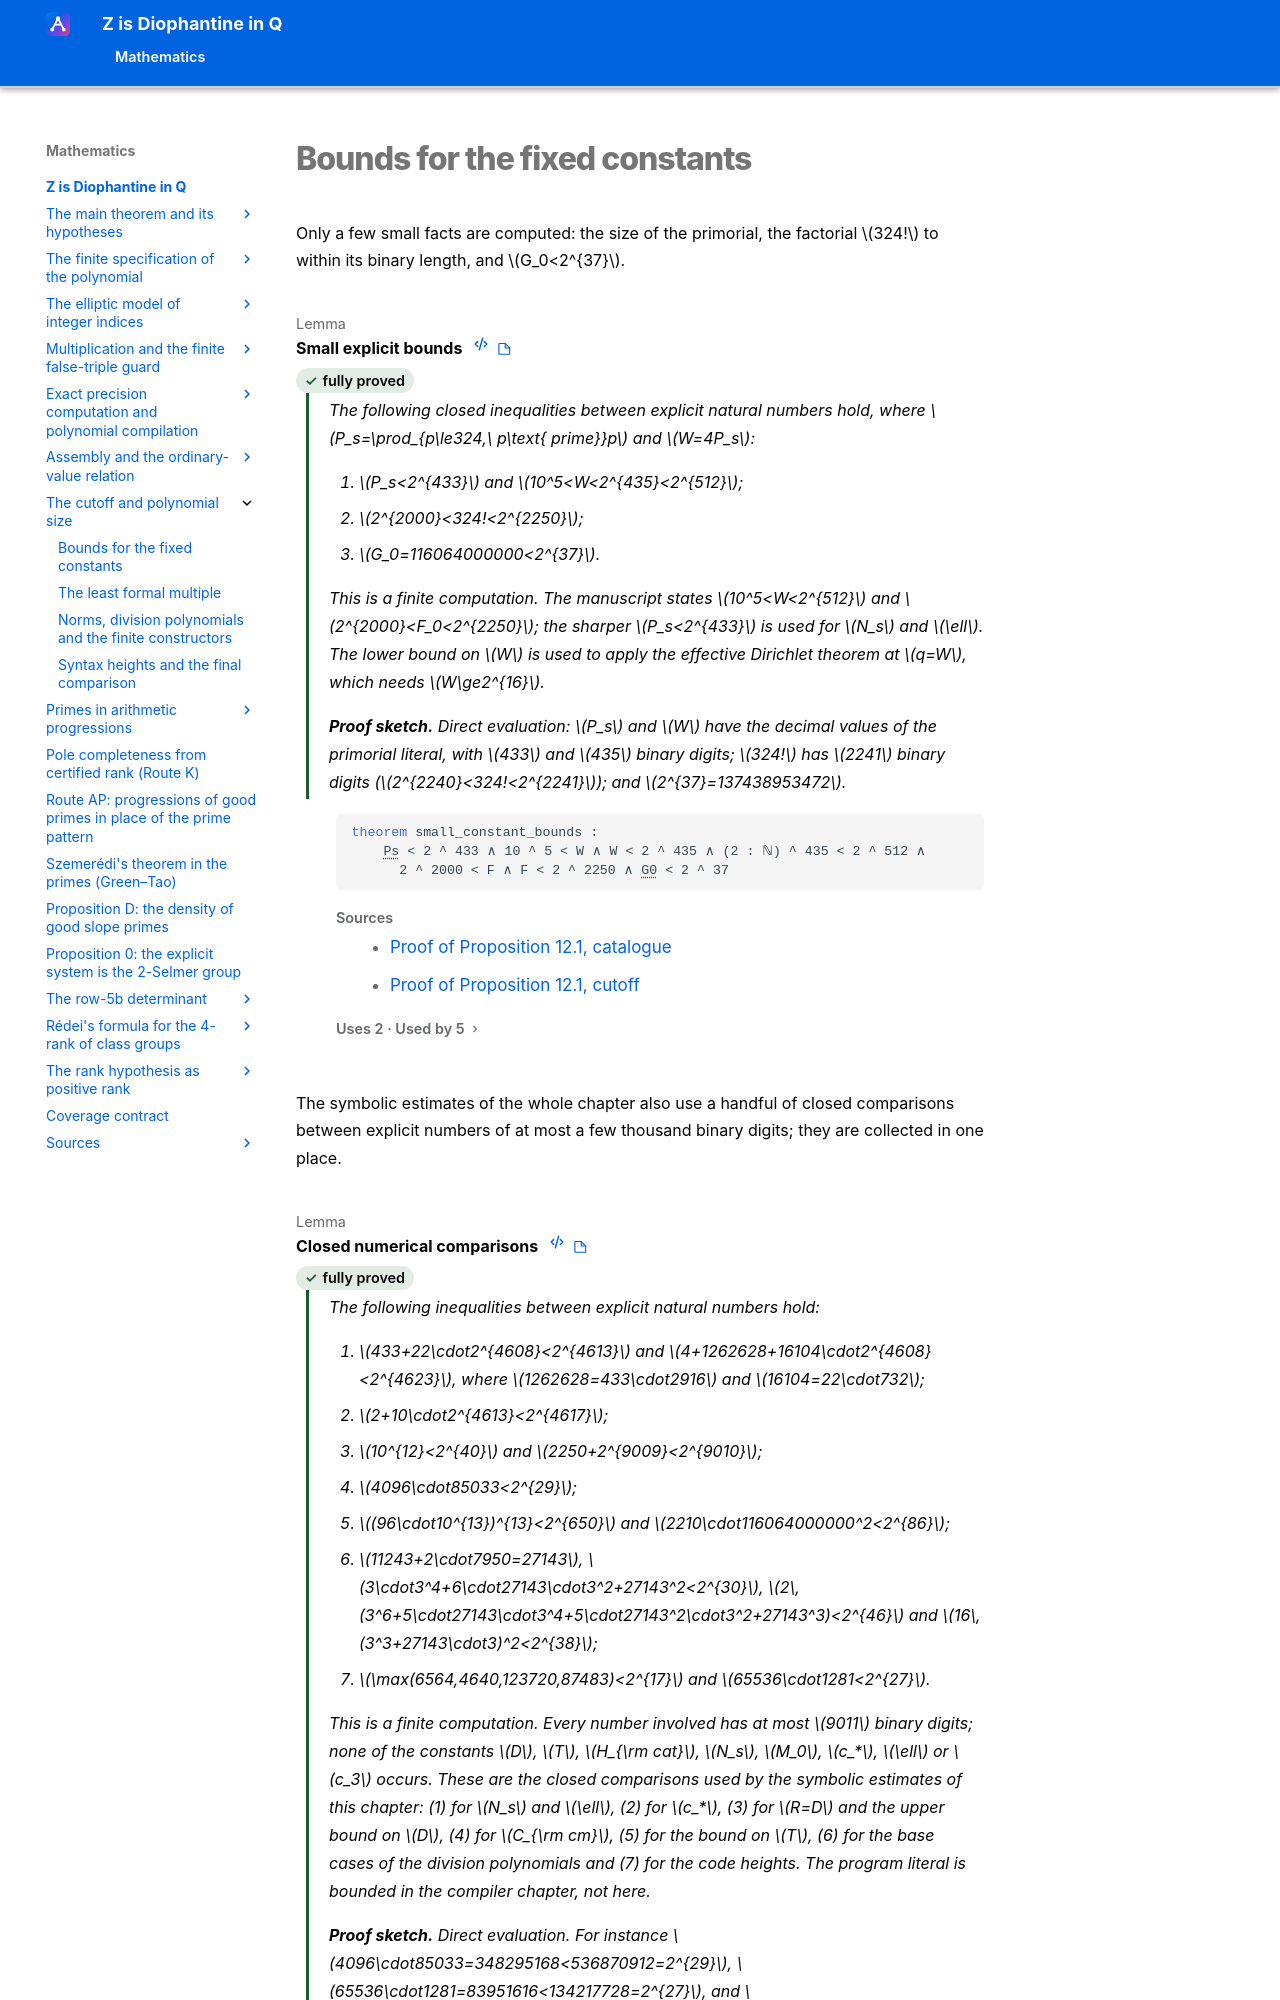

repository: Deicyde/diophantine-z-q · page: roadmap/size/constants/index.html · generator: mkdocs

---
article_id: af_9f2ff1ce5c9780216391c542
---

# Bounds for the fixed constants

Only a few small facts are computed: the size of the primorial, the factorial $324!$ to
within its binary length, and $G_0<2^{37}$.

- [Small explicit bounds](small-constant-bounds.md)
